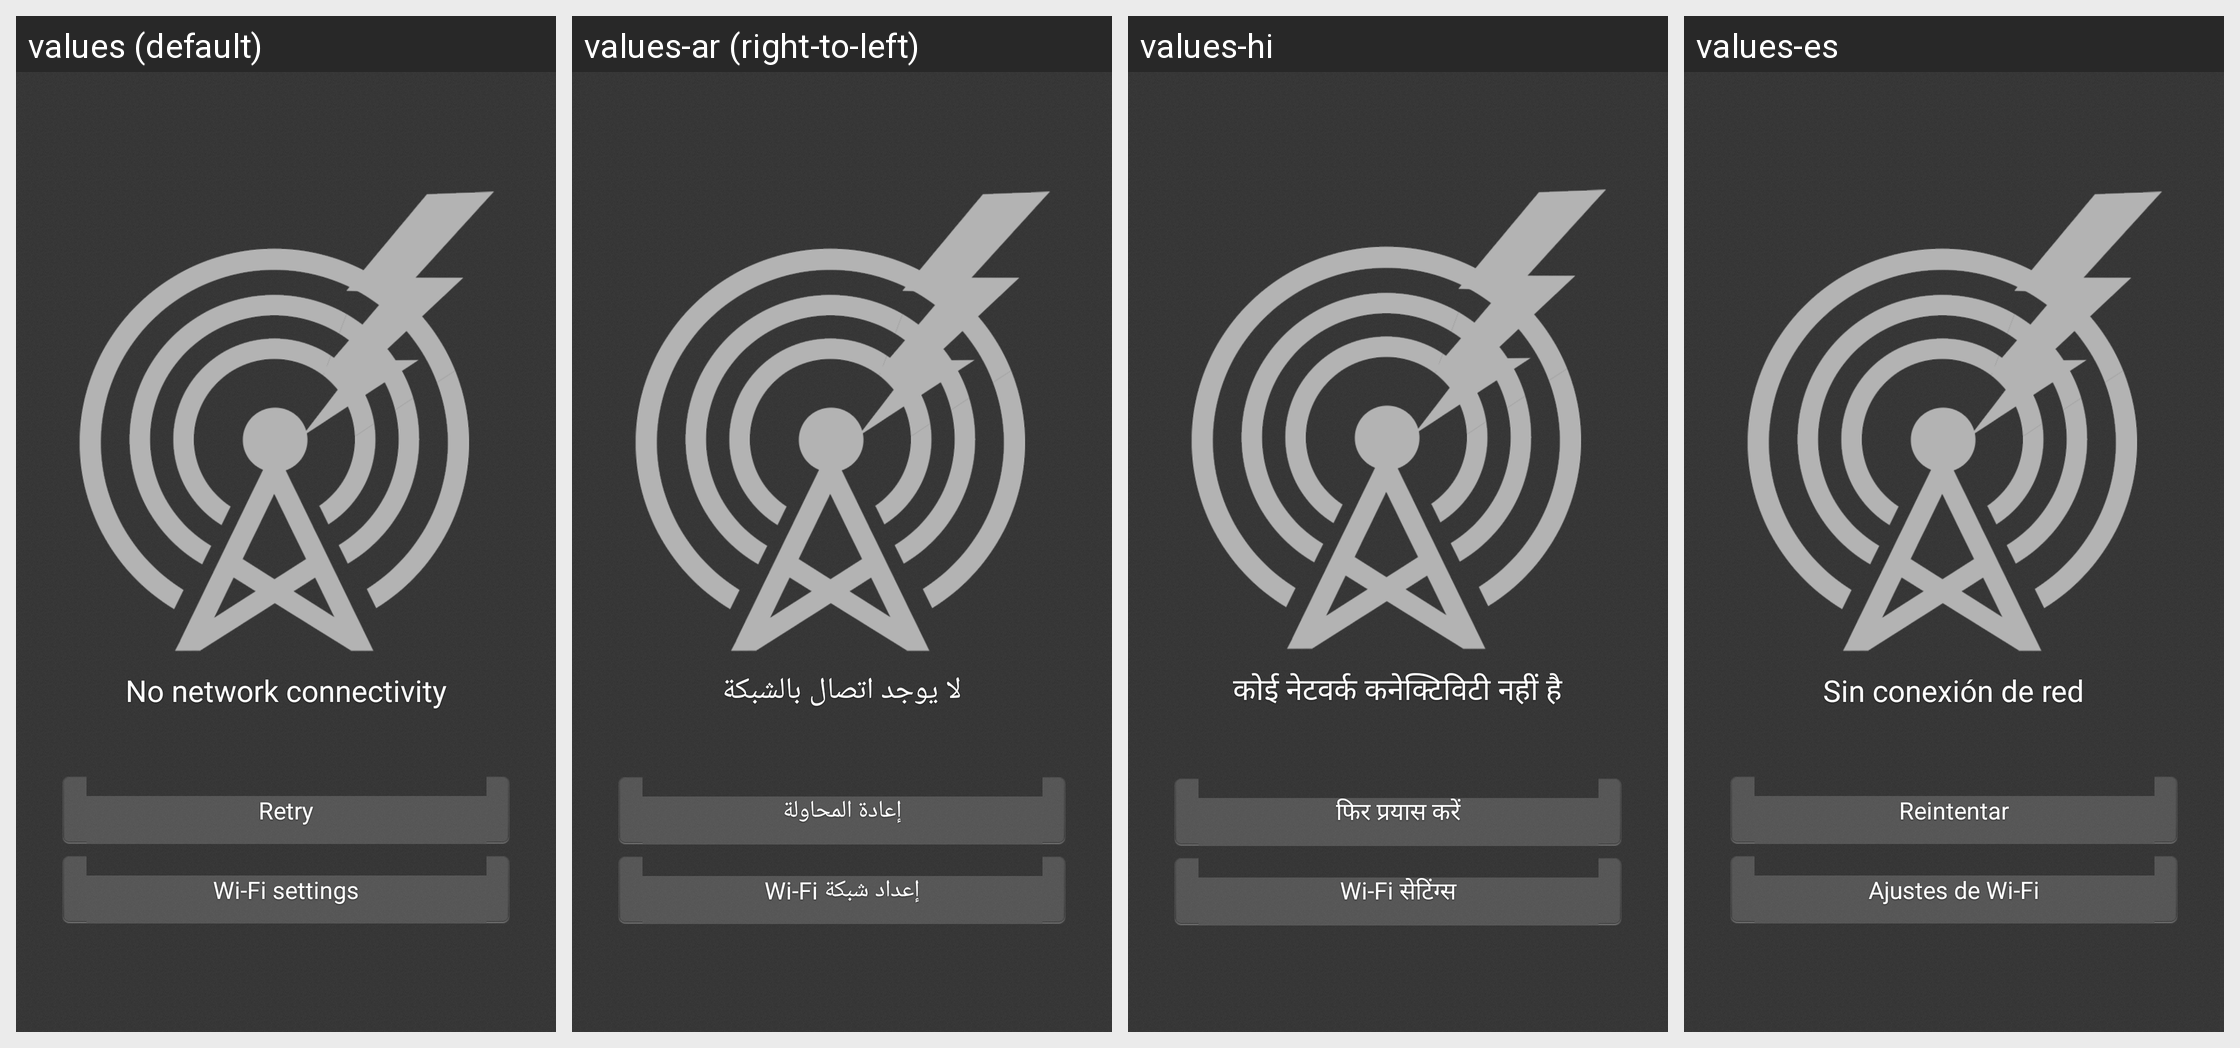

The Android screen above is rendered under several locales of the same app. Produce the string resources it draws, with the default and per-locale values.
Android screen res/layout/widget_flipper_state_no_connectivity.xml rendered under 4 locales, left to right: values (default), values-ar (right-to-left), values-hi, values-es. Device: Nexus 5 (rendered at 1080×1920; each locale shown at half size, 540×960, under a caption strip naming it); theme Theme.Slideme.Dark.
Other locales in the repository, not shown: values-af, values-am, values-be, values-bg, values-ca, values-cs, values-da, values-de, values-el, values-en-rGB, values-es-rUS, values-et-rEE, values-fa, values-fi, values-fr, values-fr-rCA, values-hr, values-hu, values-hy-rAM, values-id, values-in, values-it, values-iw, values-ja, values-ka-rGE, values-km-rKH, values-ko, values-lo-rLA, values-lt, values-lv, values-mn-rMN, values-ms-rMY, values-nb, values-nl, values-no, values-pl, values-pt, values-pt-rBR, values-pt-rPT, values-ro, values-ru, values-sk, values-sl, values-sr, values-sv, values-sw, values-th, values-tl, values-tr, values-uk, values-vi, values-zh-rCN, values-zh-rHK, values-zh-rTW, values-zu.
Strings drawn on this screen, with the default value and each locale's value (text and hints the layout hard-codes, and strings that could not be matched under every locale, appear in the picture but are not listed):

conn_error_title
  values: No network connectivity
  values-ar: لا يوجد اتصال بالشبكة
  values-hi: कोई नेटवर्क कनेक्टिविटी नहीं है
  values-es: Sin conexión de red

retry
  values: Retry
  values-ar: إعادة المحاولة
  values-hi: फिर प्रयास करें
  values-es: Reintentar

wifi_settings
  values: Wi-Fi settings
  values-ar: إعداد شبكة Wi-Fi
  values-hi: Wi-Fi सेटिंग्स
  values-es: Ajustes de Wi-Fi
